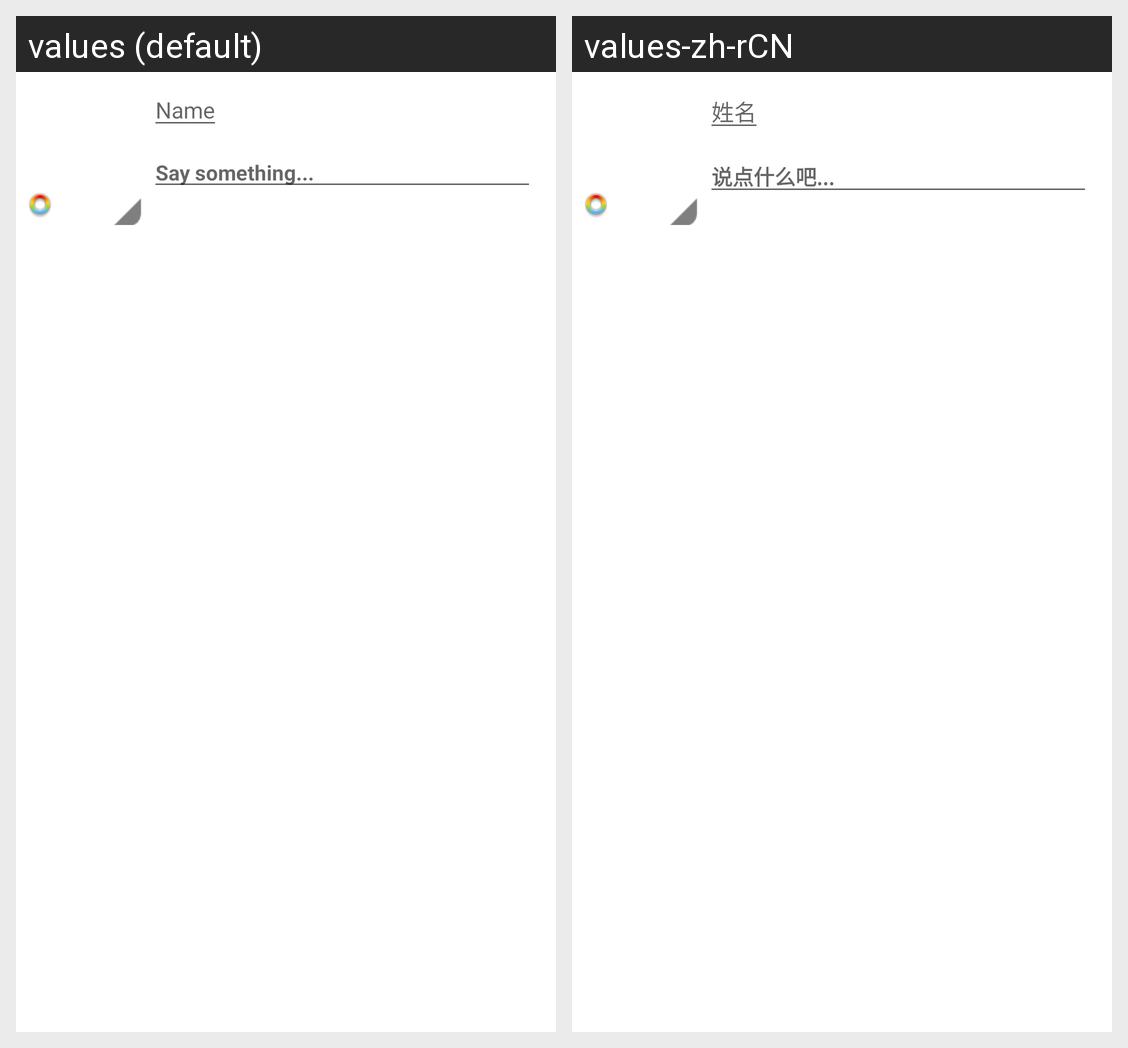

Here is an Android app screen in its default locale and in the app's own translations. Write out the translated-string differences for the strings that appear on this screen.
Android screen res/layout/edit_profiles_header.xml rendered under 2 locales, left to right: values (default), values-zh-rCN. Device: Nexus 5 (rendered at 1080×1920; each locale shown at half size, 540×960, under a caption strip naming it); theme Theme.MaterialComponents.DayNight.NoActionBar.
Strings drawn on this screen, with the default value and each locale's value (text and hints the layout hard-codes, and strings that could not be matched under every locale, appear in the picture but are not listed):

update_profile_name_hint
  values: Name
  values-zh-rCN: 姓名

my_profile_have_no_status
  values: Say something...
  values-zh-rCN: 说点什么吧...
